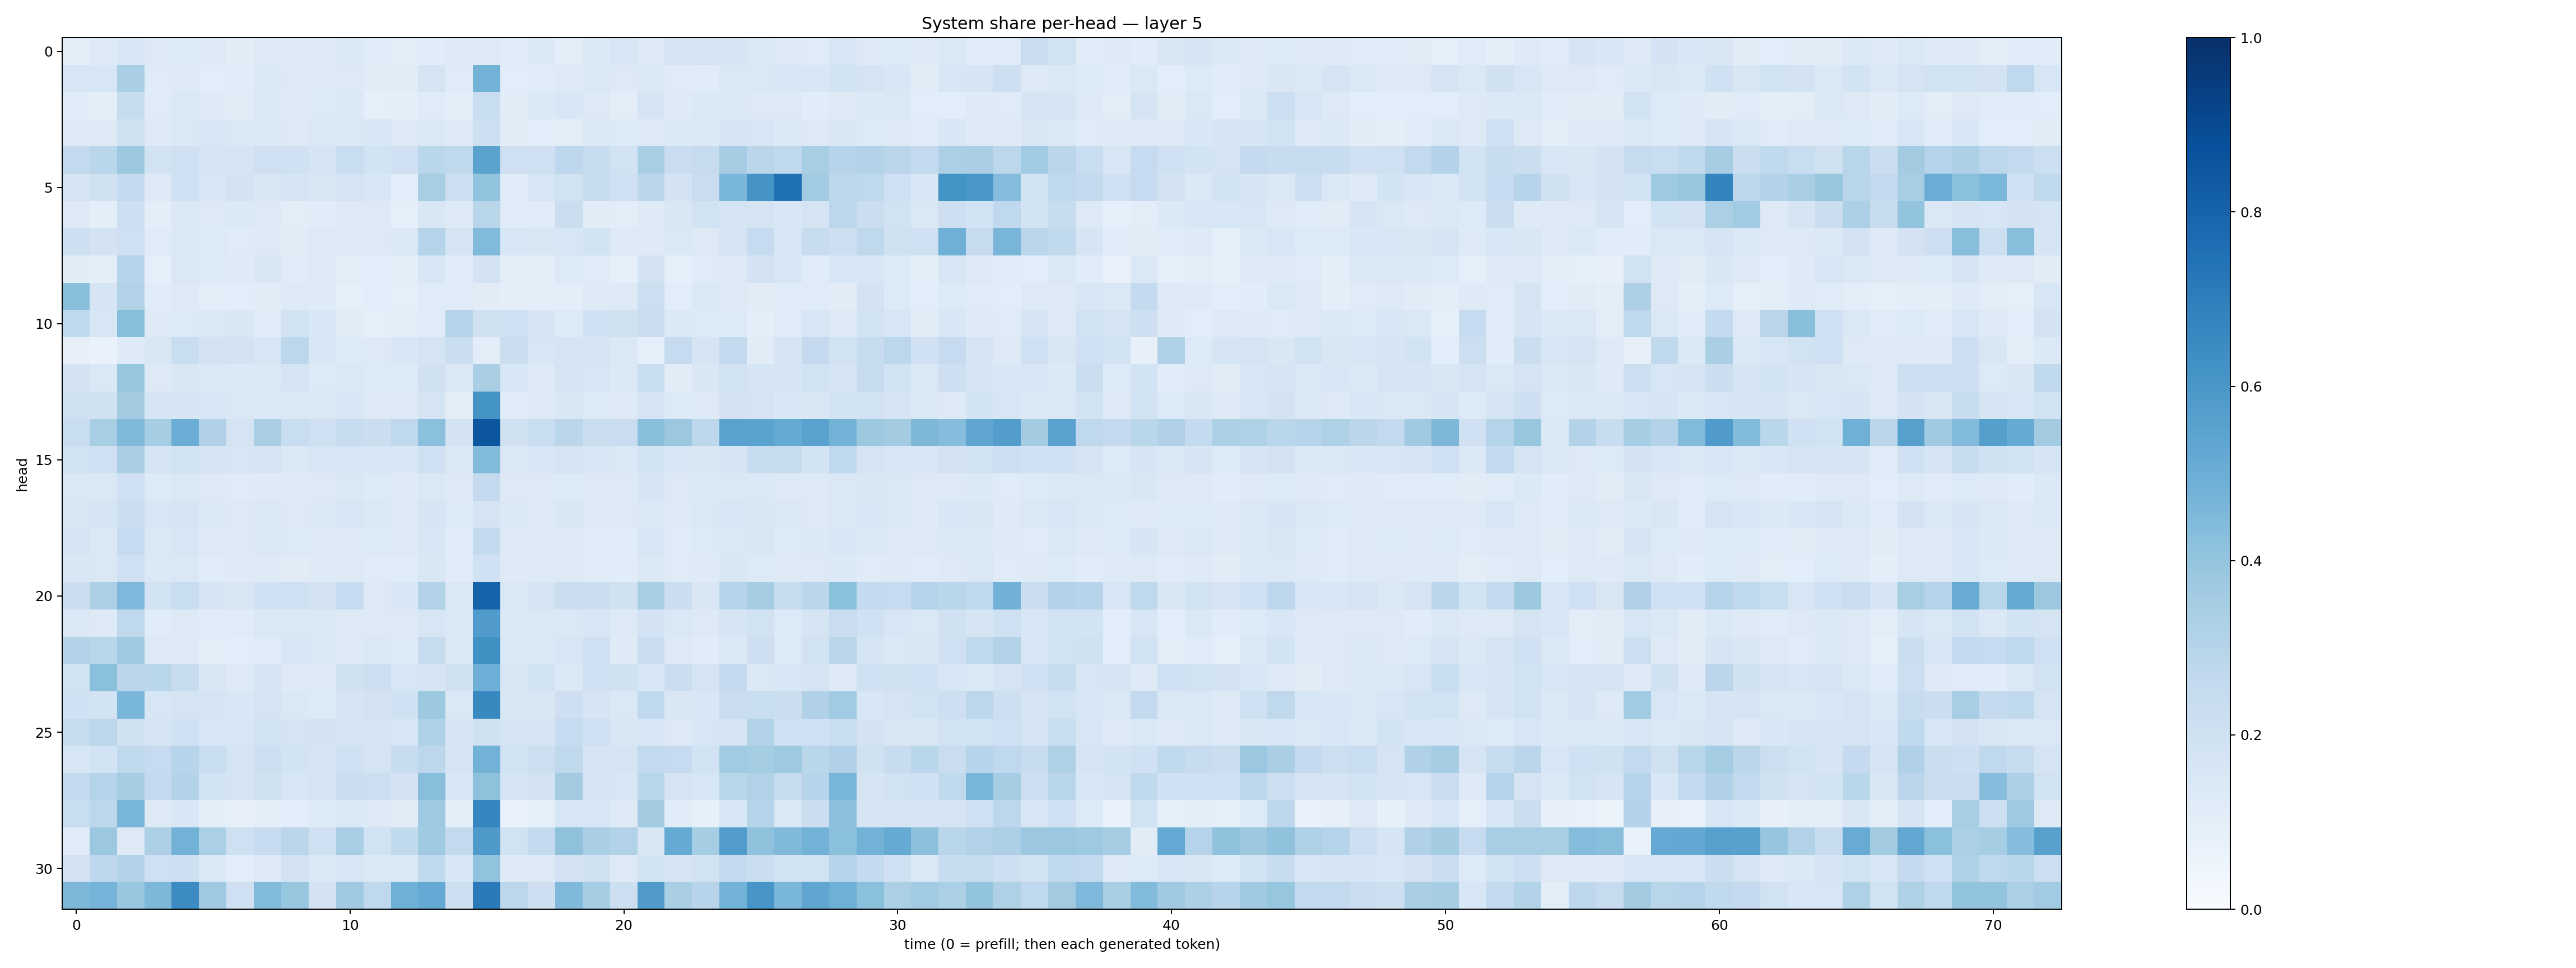

The data file committed next to this chart (first rows):
0.10065963, 0.12167556, 0.15352942, 0.13094898, 0.13350268, 0.12547944, 0.11038238, 0.12739438, 0.12168936, 0.13185468, 0.14123192, 0.11811382, 0.10475266, 0.1138819, 0.13223103, 0.12807949, 0.11966239, 0.13914429, 0.10299059, 0.14001451, 0.15959044, 0.13024631, 0.17400995, 0.17358615
0.1564, 0.1616, 0.3383, 0.1207, 0.1231, 0.1071, 0.1146, 0.1393, 0.1272, 0.1248, 0.1294, 0.1105, 0.1107, 0.1748, 0.1179, 0.4788, 0.1075, 0.1134, 0.1238, 0.1412, 0.1257, 0.1431, 0.1181, 0.1171
0.1137, 0.1014, 0.2405, 0.1174, 0.1458, 0.1245, 0.1106, 0.1445, 0.1239, 0.1349, 0.137, 0.09254, 0.09741, 0.1209, 0.09912, 0.2306, 0.1094, 0.1373, 0.1527, 0.1315, 0.1033, 0.1782, 0.1226, 0.1401
0.1308, 0.13, 0.1972, 0.132, 0.1455, 0.1607, 0.1474, 0.1421, 0.1283, 0.1422, 0.1477, 0.1541, 0.1326, 0.1477, 0.1285, 0.213, 0.1094, 0.1077, 0.1048, 0.1395, 0.1352, 0.1327, 0.1399, 0.1387
0.2606, 0.2886, 0.3782, 0.1883, 0.204, 0.1677, 0.1642, 0.2102, 0.1995, 0.1692, 0.2319, 0.185, 0.2097, 0.2889, 0.2715, 0.5492, 0.2103, 0.2064, 0.2755, 0.2417, 0.1906, 0.3419, 0.2266, 0.2458
0.1755, 0.197, 0.256, 0.1296, 0.2004, 0.1566, 0.1823, 0.1518, 0.1707, 0.1519, 0.1734, 0.1539, 0.107, 0.3414, 0.2183, 0.4029, 0.121, 0.1628, 0.1876, 0.2367, 0.2089, 0.2838, 0.1817, 0.2288
0.1312, 0.09678, 0.2141, 0.1013, 0.1426, 0.1327, 0.1394, 0.1323, 0.103, 0.1158, 0.1264, 0.1287, 0.09204, 0.1502, 0.1266, 0.2891, 0.1181, 0.118, 0.2233, 0.1095, 0.1042, 0.1229, 0.1492, 0.192
0.2115, 0.1831, 0.2094, 0.1197, 0.1457, 0.135, 0.1202, 0.1312, 0.1121, 0.1292, 0.1318, 0.1284, 0.1422, 0.3038, 0.179, 0.4437, 0.1592, 0.1522, 0.1573, 0.1871, 0.1308, 0.1226, 0.1424, 0.1268
0.1114, 0.09532, 0.2985, 0.09371, 0.1452, 0.1336, 0.122, 0.1507, 0.1202, 0.1267, 0.1049, 0.1089, 0.09991, 0.1616, 0.1158, 0.1827, 0.1021, 0.1014, 0.1366, 0.1182, 0.092, 0.1813, 0.0935, 0.1176
0.425, 0.1666, 0.3091, 0.1155, 0.1268, 0.1018, 0.1065, 0.1122, 0.1263, 0.1244, 0.0927, 0.1064, 0.09257, 0.12, 0.1195, 0.1117, 0.0964, 0.09962, 0.1009, 0.1225, 0.1294, 0.2179, 0.1067, 0.1473
0.2644, 0.1602, 0.4261, 0.1213, 0.1347, 0.1416, 0.1493, 0.1138, 0.1897, 0.1541, 0.1109, 0.09229, 0.1021, 0.1211, 0.3008, 0.198, 0.2016, 0.165, 0.135, 0.2015, 0.1978, 0.2297, 0.1369, 0.1362
0.08195, 0.07011, 0.1236, 0.1514, 0.233, 0.1821, 0.1832, 0.163, 0.2775, 0.1567, 0.1351, 0.1265, 0.1557, 0.177, 0.2243, 0.1038, 0.222, 0.1627, 0.1794, 0.1647, 0.1429, 0.09003, 0.2464, 0.1662
0.1829, 0.1467, 0.3908, 0.1314, 0.15, 0.1439, 0.1372, 0.1441, 0.1745, 0.134, 0.1443, 0.1361, 0.1361, 0.1979, 0.1454, 0.3384, 0.1551, 0.1269, 0.1752, 0.1564, 0.1371, 0.2321, 0.113, 0.1521
0.1956, 0.1991, 0.3617, 0.1698, 0.1705, 0.1528, 0.1443, 0.1395, 0.1455, 0.1427, 0.1546, 0.1296, 0.1272, 0.1767, 0.1049, 0.6206, 0.1169, 0.1269, 0.1491, 0.1357, 0.1272, 0.1762, 0.1361, 0.1327
0.2328, 0.3429, 0.4456, 0.3551, 0.5034, 0.3167, 0.1788, 0.3367, 0.2315, 0.2033, 0.2409, 0.2229, 0.2685, 0.4199, 0.18, 0.8522, 0.1972, 0.2322, 0.2823, 0.2237, 0.2275, 0.4258, 0.379, 0.2778
0.1904, 0.2057, 0.3384, 0.1759, 0.1899, 0.1704, 0.1573, 0.1767, 0.1472, 0.1586, 0.1594, 0.1621, 0.1555, 0.2042, 0.1456, 0.4426, 0.1477, 0.1566, 0.1764, 0.1627, 0.1443, 0.1901, 0.153, 0.1499
0.1416, 0.142, 0.2073, 0.1353, 0.1409, 0.1259, 0.1195, 0.1238, 0.1246, 0.1283, 0.1467, 0.1355, 0.1239, 0.1452, 0.1266, 0.2503, 0.1275, 0.1292, 0.1338, 0.1323, 0.1284, 0.1675, 0.1294, 0.1392
0.1507, 0.1685, 0.2194, 0.161, 0.1652, 0.138, 0.1312, 0.1473, 0.1297, 0.1371, 0.1592, 0.144, 0.1244, 0.169, 0.1347, 0.1749, 0.1375, 0.1294, 0.1498, 0.1258, 0.1252, 0.1451, 0.1302, 0.1449
0.1684, 0.1448, 0.2495, 0.1408, 0.1578, 0.1314, 0.128, 0.1461, 0.136, 0.1312, 0.1327, 0.1336, 0.1279, 0.1531, 0.117, 0.256, 0.1278, 0.1221, 0.1324, 0.1202, 0.116, 0.1633, 0.1195, 0.1335
0.1522, 0.1474, 0.208, 0.138, 0.1472, 0.1202, 0.1232, 0.1228, 0.11, 0.1224, 0.1286, 0.1184, 0.1209, 0.1489, 0.1208, 0.2012, 0.1239, 0.1256, 0.1283, 0.115, 0.116, 0.1427, 0.1182, 0.1235
0.2253, 0.334, 0.4501, 0.1917, 0.232, 0.1649, 0.1499, 0.2017, 0.206, 0.1834, 0.2475, 0.129, 0.1526, 0.309, 0.1443, 0.8029, 0.1479, 0.1773, 0.2245, 0.2218, 0.199, 0.3414, 0.2202, 0.1492
0.1425, 0.1312, 0.2707, 0.1186, 0.1325, 0.1143, 0.121, 0.1478, 0.1457, 0.1412, 0.1268, 0.1313, 0.1281, 0.1631, 0.1472, 0.5797, 0.1401, 0.1461, 0.146, 0.1627, 0.1325, 0.1807, 0.1475, 0.1293
0.3074, 0.2899, 0.3689, 0.1283, 0.1273, 0.1021, 0.106, 0.1192, 0.1554, 0.1477, 0.1296, 0.1413, 0.1353, 0.2441, 0.1448, 0.6269, 0.1371, 0.1399, 0.1626, 0.2055, 0.1239, 0.2276, 0.1256, 0.1165
0.1952, 0.4201, 0.2815, 0.2884, 0.2387, 0.1491, 0.1266, 0.1656, 0.1274, 0.1323, 0.1978, 0.2142, 0.1564, 0.1653, 0.1979, 0.4954, 0.1491, 0.1864, 0.1479, 0.2105, 0.1986, 0.1617, 0.2248, 0.1779
0.2026, 0.1863, 0.4638, 0.1624, 0.1788, 0.1702, 0.1539, 0.1783, 0.1421, 0.1353, 0.17, 0.182, 0.2016, 0.3785, 0.1475, 0.6566, 0.1509, 0.1514, 0.2113, 0.1662, 0.145, 0.2676, 0.1494, 0.1536
0.2459, 0.2797, 0.1971, 0.17, 0.2024, 0.1617, 0.1581, 0.188, 0.1792, 0.1809, 0.1771, 0.1756, 0.1573, 0.3206, 0.1653, 0.1959, 0.1751, 0.1699, 0.2493, 0.2041, 0.1513, 0.1623, 0.1307, 0.1598
0.164, 0.185, 0.2698, 0.2486, 0.2966, 0.2307, 0.1751, 0.2131, 0.1863, 0.1669, 0.2091, 0.1776, 0.2349, 0.28, 0.1661, 0.4785, 0.1937, 0.2166, 0.2719, 0.17, 0.1738, 0.2588, 0.2496, 0.1902
0.2549, 0.2987, 0.3483, 0.2509, 0.3075, 0.187, 0.1723, 0.1979, 0.164, 0.176, 0.2234, 0.2176, 0.1825, 0.4288, 0.156, 0.4114, 0.1671, 0.1821, 0.3575, 0.1732, 0.1599, 0.2926, 0.1762, 0.1608
0.2343, 0.2779, 0.4658, 0.1262, 0.1558, 0.09735, 0.07881, 0.0971, 0.1075, 0.1334, 0.1372, 0.1274, 0.1112, 0.372, 0.0944, 0.6698, 0.06777, 0.0936, 0.1598, 0.1591, 0.122, 0.3586, 0.116, 0.08379
0.1194, 0.3796, 0.1309, 0.3256, 0.4797, 0.3325, 0.2035, 0.249, 0.2819, 0.2099, 0.3453, 0.1926, 0.2653, 0.3675, 0.2591, 0.5915, 0.1876, 0.2556, 0.4102, 0.3377, 0.3135, 0.1512, 0.5163, 0.3553
0.1831, 0.2737, 0.305, 0.2046, 0.2132, 0.1449, 0.1083, 0.1318, 0.1805, 0.1469, 0.1595, 0.1411, 0.1433, 0.2627, 0.1549, 0.4032, 0.1234, 0.1324, 0.1829, 0.1971, 0.1303, 0.1863, 0.1655, 0.1879
0.4538, 0.4758, 0.3858, 0.4569, 0.6468, 0.3686, 0.2057, 0.4417, 0.3913, 0.1798, 0.3678, 0.2675, 0.4913, 0.5217, 0.2126, 0.714, 0.2794, 0.2136, 0.4468, 0.3516, 0.2182, 0.5819, 0.3378, 0.2942
